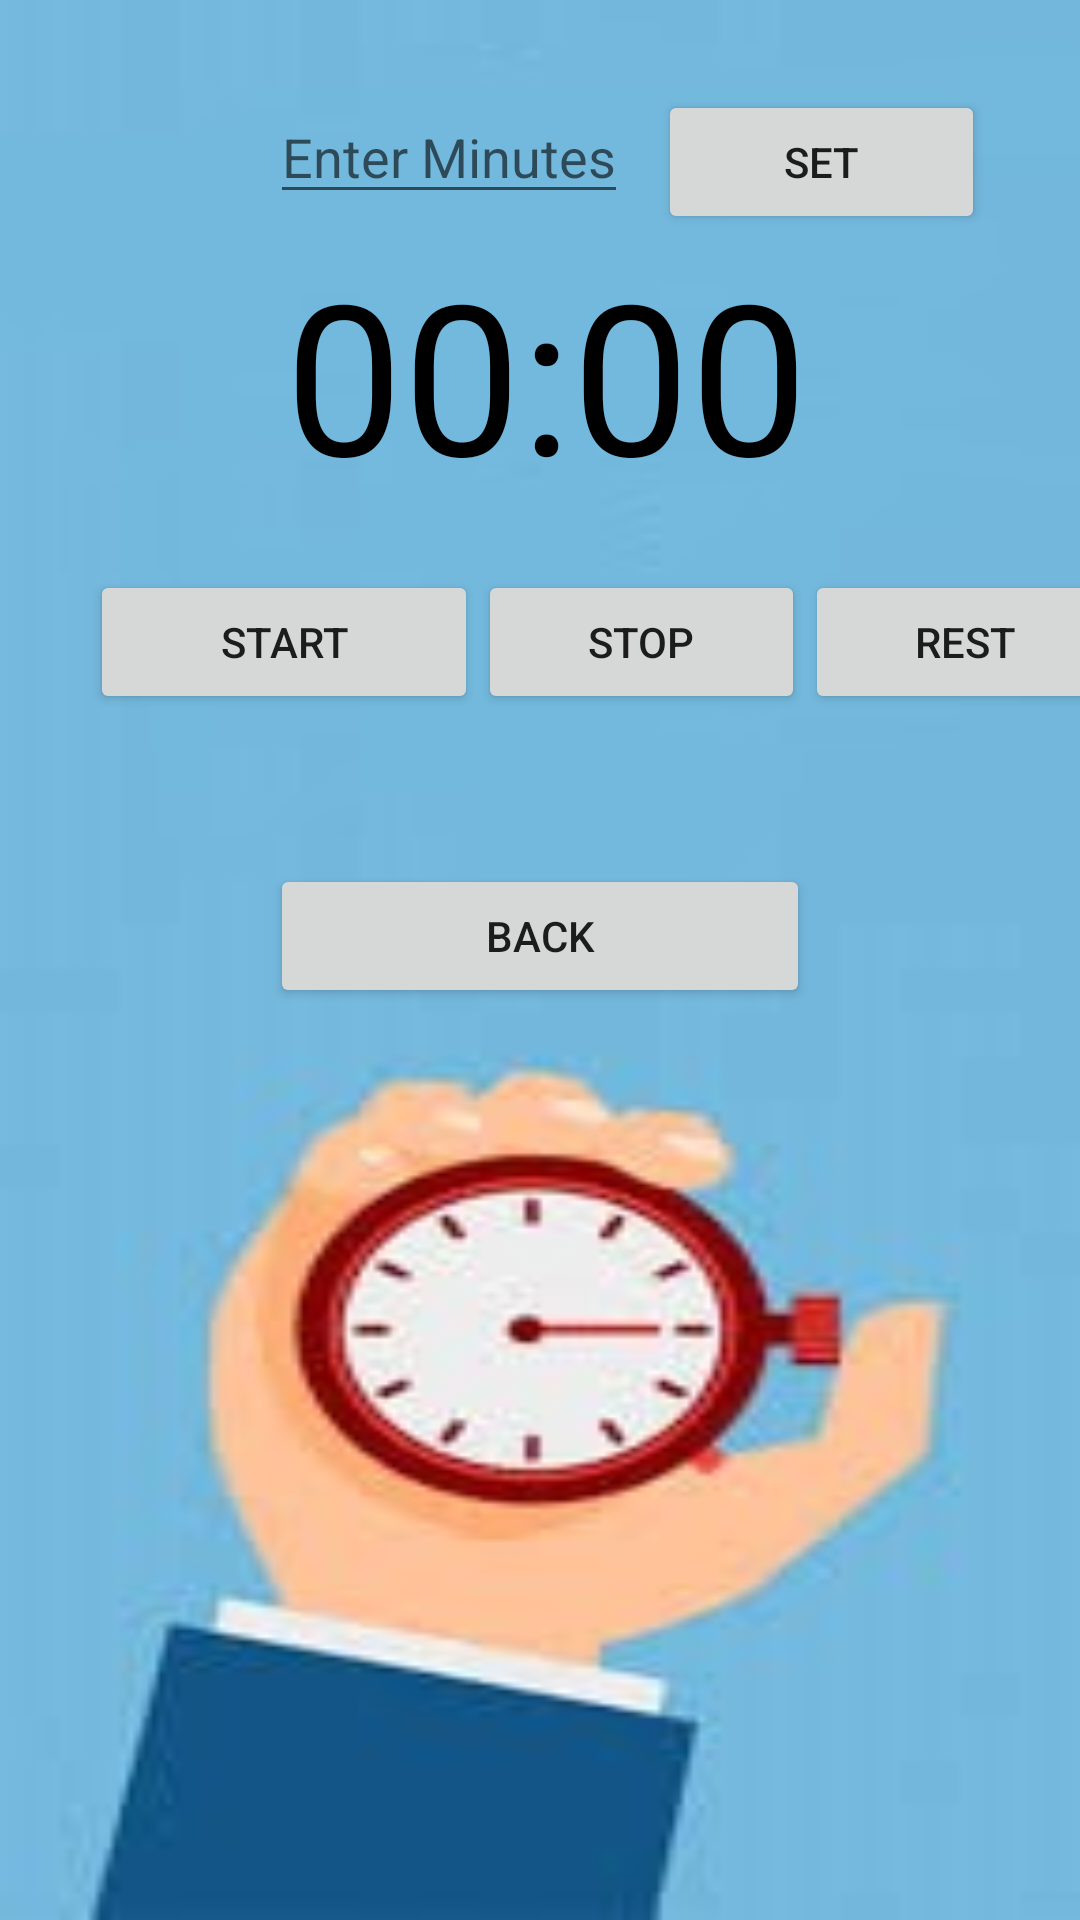

Produce the Android XML layout that renders to this screen, including the resource entries it uses.
<!-- AndroidManifest.xml: application theme AppTheme -->
<!-- res/layout/activity_main2.xml -->
<?xml version="1.0" encoding="utf-8"?>
<TableLayout xmlns:android="http://schemas.android.com/apk/res/android"
    xmlns:app="http://schemas.android.com/apk/res-auto"
    xmlns:tools="http://schemas.android.com/tools"
    android:layout_width="match_parent"
    android:layout_height="match_parent"
    android:orientation="vertical"
    tools:context=".MainActivity2"
    android:background="@drawable/timer">


    <TableRow
        android:layout_width="match_parent"
        android:layout_height="60dp"
        android:layout_marginLeft="90dp"
        android:layout_marginTop="30dp"
        android:orientation="horizontal">

        <EditText
            android:id="@+id/input"
            android:layout_width="wrap_content"
            android:layout_height="wrap_content"
            android:layout_marginRight="10dp"
            android:hint="Enter Minutes"
            android:inputType="number" />

        <Button
            android:id="@+id/button_set"
            android:layout_width="wrap_content"
            android:layout_height="wrap_content"
            android:onClick="ButtonSetOnClick"
            android:text="Set" />
    </TableRow>

    <TextView
        android:id="@+id/text_view_countdown"
        android:layout_width="189dp"
        android:layout_height="82dp"
        android:layout_gravity="center"
        android:layout_marginLeft="90dp"
        android:layout_marginRight="80dp"
        android:text="00:00"
        android:textColor="@android:color/black"
        android:textSize="70dp" />

    <TableRow
        android:layout_width="match_parent"
        android:layout_height="53dp"
        android:layout_marginLeft="30dp"
        android:layout_marginTop="30dp"
        android:orientation="horizontal">

        <Button
            android:id="@+id/button_start_pause"
            android:layout_width="52dp"
            android:layout_height="wrap_content"
            android:onClick="startAct"
            android:text="start" />

        <Button
            android:id="@+id/stop"
            android:layout_width="109dp"
            android:layout_height="wrap_content"
            android:onClick="StopActiv"
            android:text="Stop" />

        <Button
            android:id="@+id/button_reset"
            android:layout_width="107dp"
            android:layout_height="wrap_content"
            android:onClick="reset"
            android:text="Rest" />



    </TableRow>
    <Button
        android:layout_height="wrap_content"
        android:layout_width="wrap_content"
        android:id="@+id/back"
        android:text="Back"
        android:layout_marginLeft="90dp"
        android:layout_marginRight="90dp"
        android:layout_marginTop="50dp"
        android:onClick="bakeOnFirstActiv"
        />
</TableLayout>
<!-- resources referenced by this layout -->
<resources>
  <!-- drawable timer: jpg bitmap (drawable, 6464 bytes) -->
  <style name="AppTheme" parent="Theme.AppCompat.Light.DarkActionBar">
          
          <item name="colorPrimary">@color/colorPrimary</item>
          <item name="colorPrimaryDark">@color/colorPrimaryDark</item>
          <item name="colorAccent">@color/colorAccent</item>
      </style>
  <color name="colorPrimary">#E91E63</color>
  <color name="colorPrimaryDark">#9C27B0</color>
  <color name="colorAccent">#07FFCD</color>
</resources>
